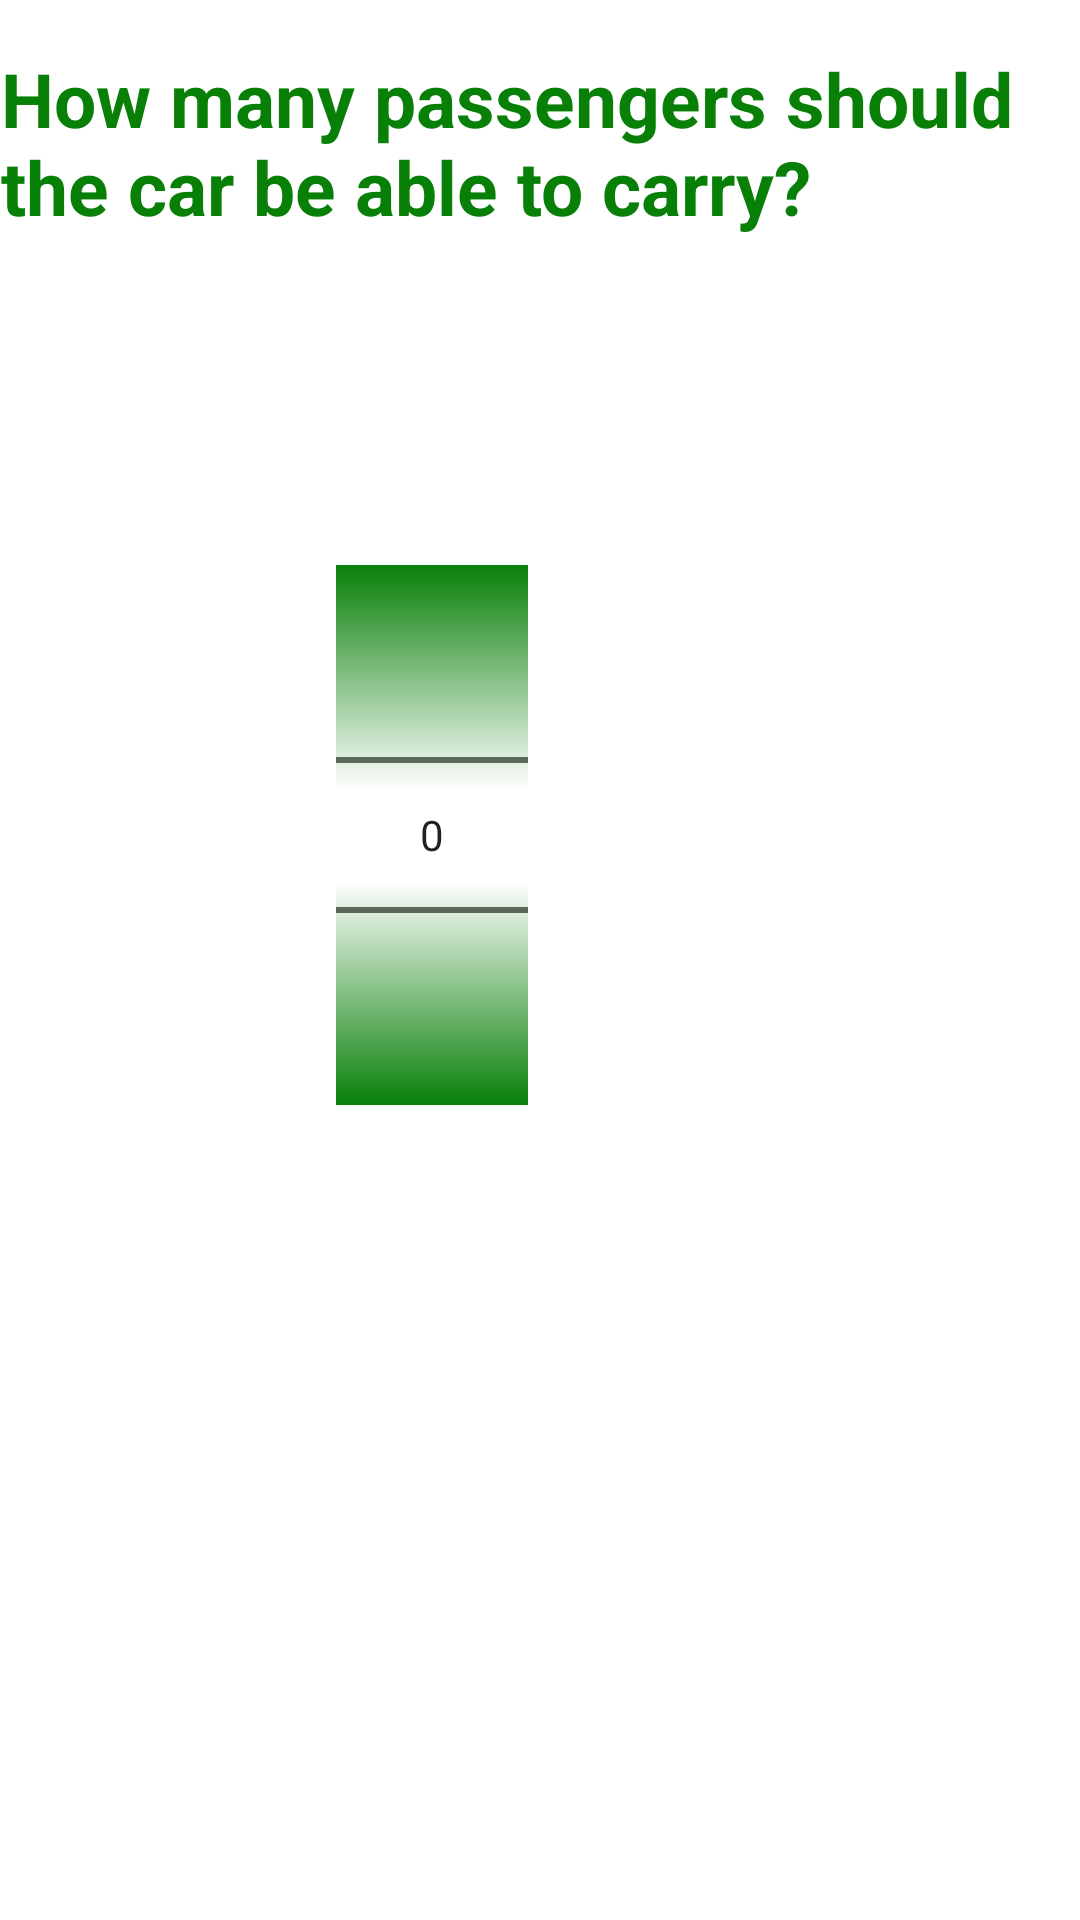

This screen was rendered from an Android layout file. Write that file and the resources it references.
<!-- AndroidManifest.xml: application theme Theme.MyDreamCar -->
<!-- res/layout/fragment_question3.xml -->
<?xml version="1.0" encoding="utf-8"?>
<androidx.constraintlayout.widget.ConstraintLayout xmlns:android="http://schemas.android.com/apk/res/android"
    xmlns:tools="http://schemas.android.com/tools"
    xmlns:app="http://schemas.android.com/apk/res-auto"
    android:layout_width="match_parent"
    android:layout_height="match_parent"
    tools:context=".scenario.Question3Fragment">

    <TextView
        android:id="@+id/question3Text"
        android:layout_width="wrap_content"
        android:layout_height="wrap_content"
        android:layout_marginStart="28dp"
        android:layout_marginTop="16dp"
        android:layout_marginEnd="29dp"
        android:text="How many passengers should the car be able to carry?"
        android:textColor="@color/green_cool"
        android:textSize="25dp"
        android:textStyle="bold"
        app:layout_constraintEnd_toEndOf="parent"
        app:layout_constraintHorizontal_bias="0.491"
        app:layout_constraintStart_toStartOf="parent"
        app:layout_constraintTop_toTopOf="parent" />

    <NumberPicker
        android:id="@+id/numberPickerQ3"
        android:layout_width="wrap_content"
        android:layout_height="wrap_content"
        android:layout_marginStart="2dp"
        android:layout_marginTop="16dp"
        android:layout_marginEnd="184dp"
        android:layout_marginBottom="100dp"
        android:solidColor="@color/green_cool"
        app:layout_constraintBottom_toBottomOf="parent"
        app:layout_constraintEnd_toEndOf="parent"
        app:layout_constraintHorizontal_bias="1.0"
        app:layout_constraintStart_toStartOf="parent"
        app:layout_constraintTop_toTopOf="parent"
        app:layout_constraintVertical_bias="0.501" />


</androidx.constraintlayout.widget.ConstraintLayout>
<!-- resources referenced by this layout -->
<resources>
  <color name="green_cool">#088008</color>
  <style name="Theme.MyDreamCar" parent="Theme.MaterialComponents.DayNight.NoActionBar">
          
          <item name="colorPrimary">@color/green_cool</item>
          <item name="colorPrimaryVariant">@color/purple_700</item>
          <item name="colorOnPrimary">@color/white</item>
          
          <item name="colorSecondary">@color/teal_200</item>
          <item name="colorSecondaryVariant">@color/teal_700</item>
          <item name="colorOnSecondary">@color/black</item>
          
          <item name="android:statusBarColor">?attr/colorPrimaryVariant</item>
          
          <item name="android:windowIsTranslucent">true</item>
      </style>
  <color name="purple_700">#FF3700B3</color>
  <color name="white">#FFFFFFFF</color>
  <color name="teal_200">#FF03DAC5</color>
  <color name="teal_700">#FF018786</color>
  <color name="black">#FF000000</color>
</resources>
